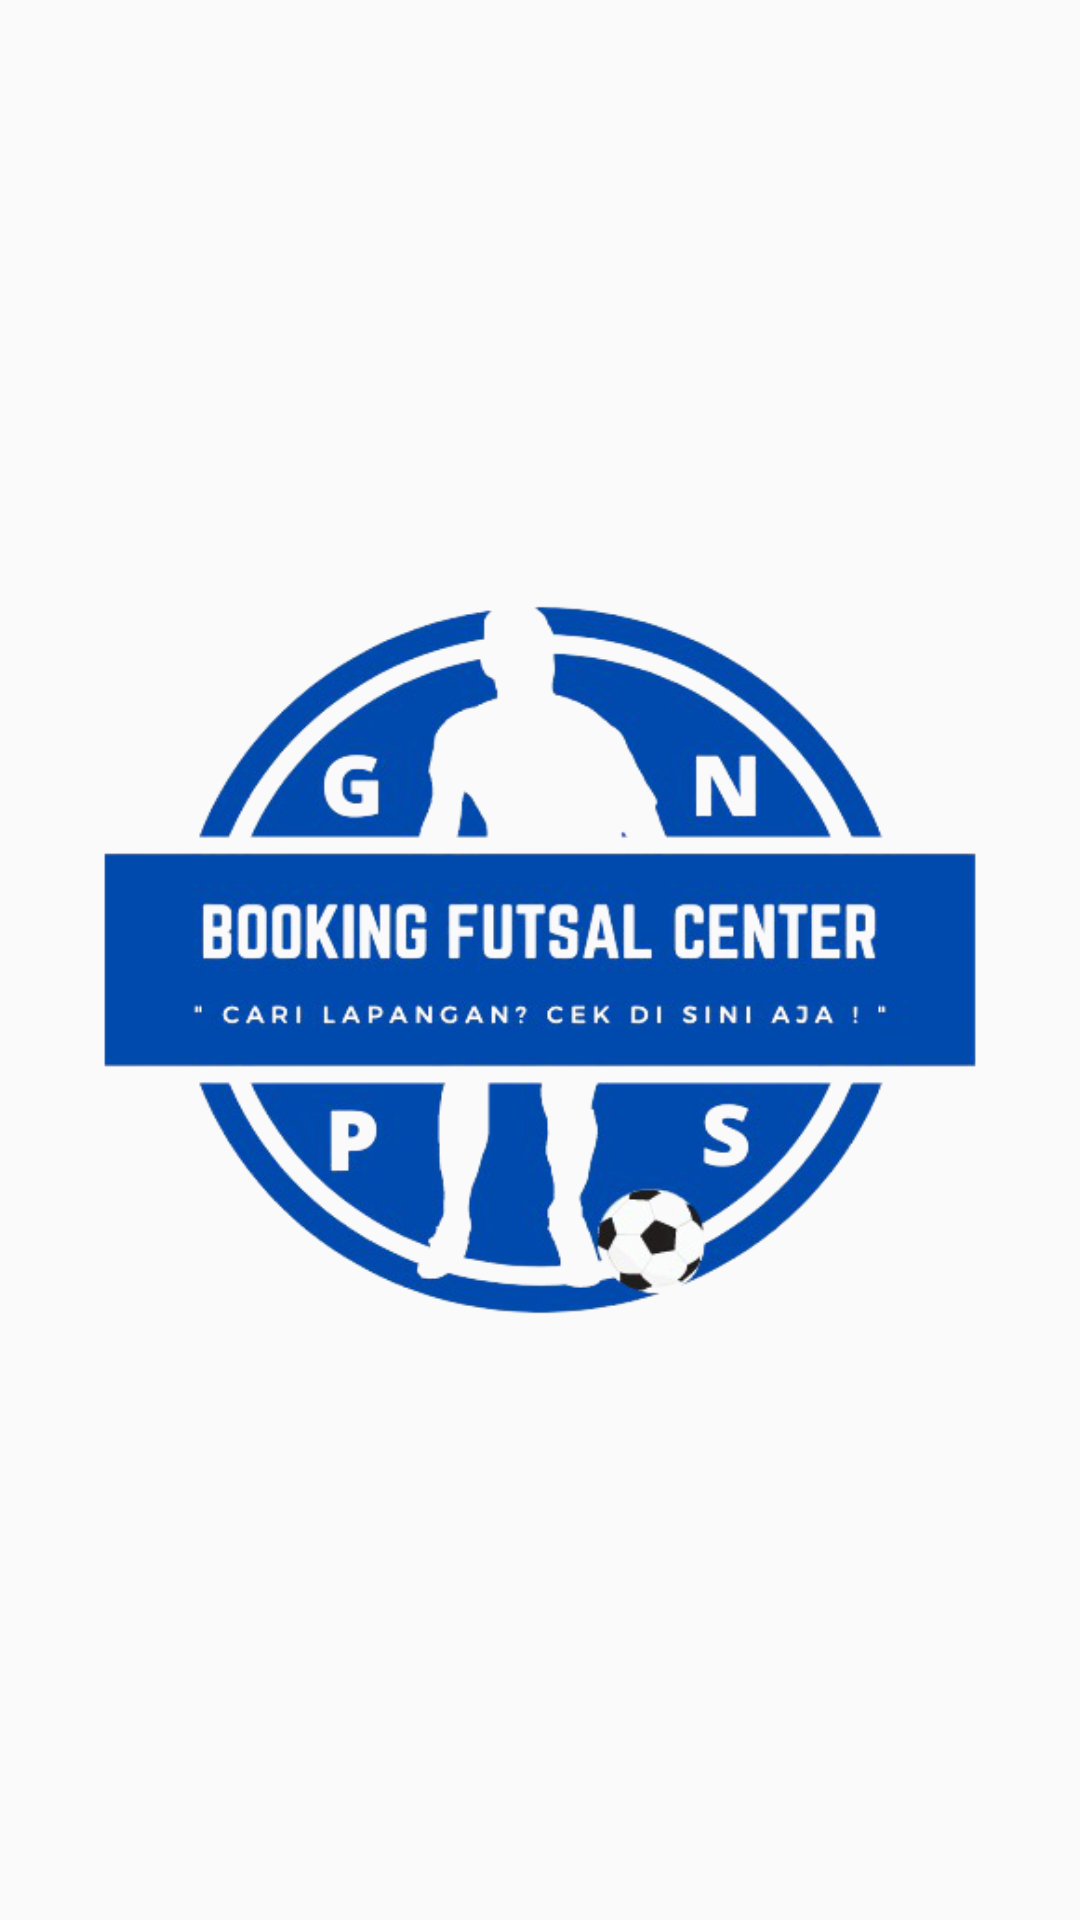

Reconstruct the res/layout file that produces this screen, plus the resources it refers to.
<!-- AndroidManifest.xml: application theme AppTheme -->
<!-- res/layout/activity_splash.xml -->
<?xml version="1.0" encoding="utf-8"?>
<LinearLayout xmlns:android="http://schemas.android.com/apk/res/android"
    xmlns:app="http://schemas.android.com/apk/res-auto"
    xmlns:tools="http://schemas.android.com/tools"
    android:layout_width="match_parent"
    android:layout_height="match_parent"
    android:orientation="vertical"
    android:layout_weight="1"
    android:padding="25dp"
    android:gravity="center">

    <ImageView
        android:layout_width="wrap_content"
        android:layout_height="300dp"
        android:background="@drawable/splash" />
</LinearLayout>
<!-- resources referenced by this layout -->
<resources>
  <!-- drawable splash: png bitmap (drawable, 160288 bytes) -->
  <style name="AppTheme" parent="Theme.AppCompat.Light.DarkActionBar">
          
          <item name="colorPrimary">@color/colorPrimary</item>
          <item name="colorPrimaryDark">@color/colorPrimaryDark</item>
          <item name="colorAccent">@color/colorAccent</item>
      </style>
  <!-- not gathered from this repository: default colours our renderer supplied (Android Studio template values) -->
  <color name="colorPrimary">#FF6200EE</color>
  <color name="colorPrimaryDark">#FF3700B3</color>
  <color name="colorAccent">#FF03DAC5</color>
</resources>
